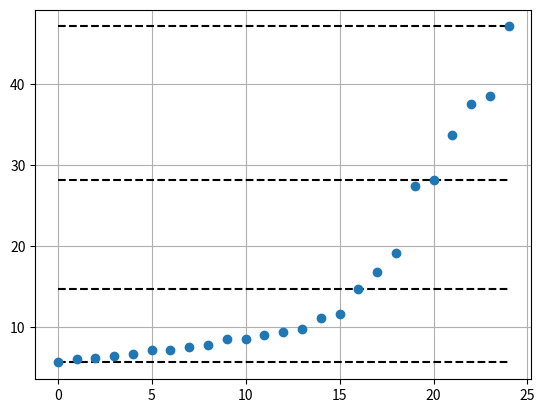

Source code (Python):
import numpy as np
import matplotlib.pyplot as plt

def get_jenks_breaks(data_list, number_class):
    data_list.sort()
    mat1 = []
    for i in range(len(data_list) + 1):
        temp = []
        for j in range(number_class + 1):
            temp.append(0)
        mat1.append(temp)
    mat2 = []
    for i in range(len(data_list) + 1):
        temp = []
        for j in range(number_class + 1):
            temp.append(0)
        mat2.append(temp)
    for i in range(1, number_class + 1):
        mat1[1][i] = 1
        mat2[1][i] = 0
        for j in range(2, len(data_list) + 1):
            mat2[j][i] = float('inf')
    v = 0.0
    for l in range(2, len(data_list) + 1):
        s1 = 0.0
        s2 = 0.0
        w = 0.0
        for m in range(1, l + 1):
            i3 = l - m + 1
            val = float(data_list[i3 - 1])
            s2 += val * val
            s1 += val
            w += 1
            v = s2 - (s1 * s1) / w
            i4 = i3 - 1
            if i4 != 0:
                for j in range(2, number_class + 1):
                    if mat2[l][j] >= (v + mat2[i4][j - 1]):
                        mat1[l][j] = i3
                        mat2[l][j] = v + mat2[i4][j - 1]
        mat1[l][1] = 1
        mat2[l][1] = v
    k = len(data_list)
    kclass = []
    for i in range(number_class + 1):
        kclass.append(min(data_list))
    kclass[number_class] = float(data_list[len(data_list) - 1])
    count_num = number_class
    while count_num >= 2: 
        idx = int((mat1[k][count_num]) - 2)
        kclass[count_num - 1] = data_list[idx]
        k = int((mat1[k][count_num] - 1))
        count_num -= 1
    return kclass


x = [27.363046916666665, 19.114167833333333, 28.167875083333335, 16.843899333333336, 33.62408525, 38.42577816666667, 47.04649625, 37.51921658333333, 14.684923999999999, 7.169020416666666, 8.518746499999999, 11.093779583333333, 6.229961166666666, 5.671418749999999, 8.607262166666668, 6.142840833333333, 7.787132166666666, 9.109575333333332, 6.434557749999999, 9.747043, 9.430098, 7.193873916666666, 11.650239416666667, 7.565074916666667, 6.654198416666666]

def classify_graph(data):
    tuples
    breaks = get_jenks_breaks(data, 3)          
    for line in breaks:
        plt.plot([line for _ in range(len(data))], 'k--')

    plt.plot(data, linestyle="", marker="o")
    plt.grid(True)
    plt.show()

            
def classify(data):
    breaks = get_jenks_breaks(data, 3)
    print(breaks)

    for num in data:
        if num >= breaks[0] and num <= breaks[1]:
            my_tuple = (num , 1)
            print(my_tuple)
        elif num >= breaks[1] and num <= breaks[2]:
            my_tuple = (num , 2)
            print(my_tuple)
        else:  
            my_tuple = (num , 3)
            print(my_tuple)
        
    for line in breaks:
        plt.plot([line for _ in range(len(data))], 'k--')

    plt.plot(data, linestyle="", marker="o")
    plt.grid(True)
    plt.show()

classify(x)
